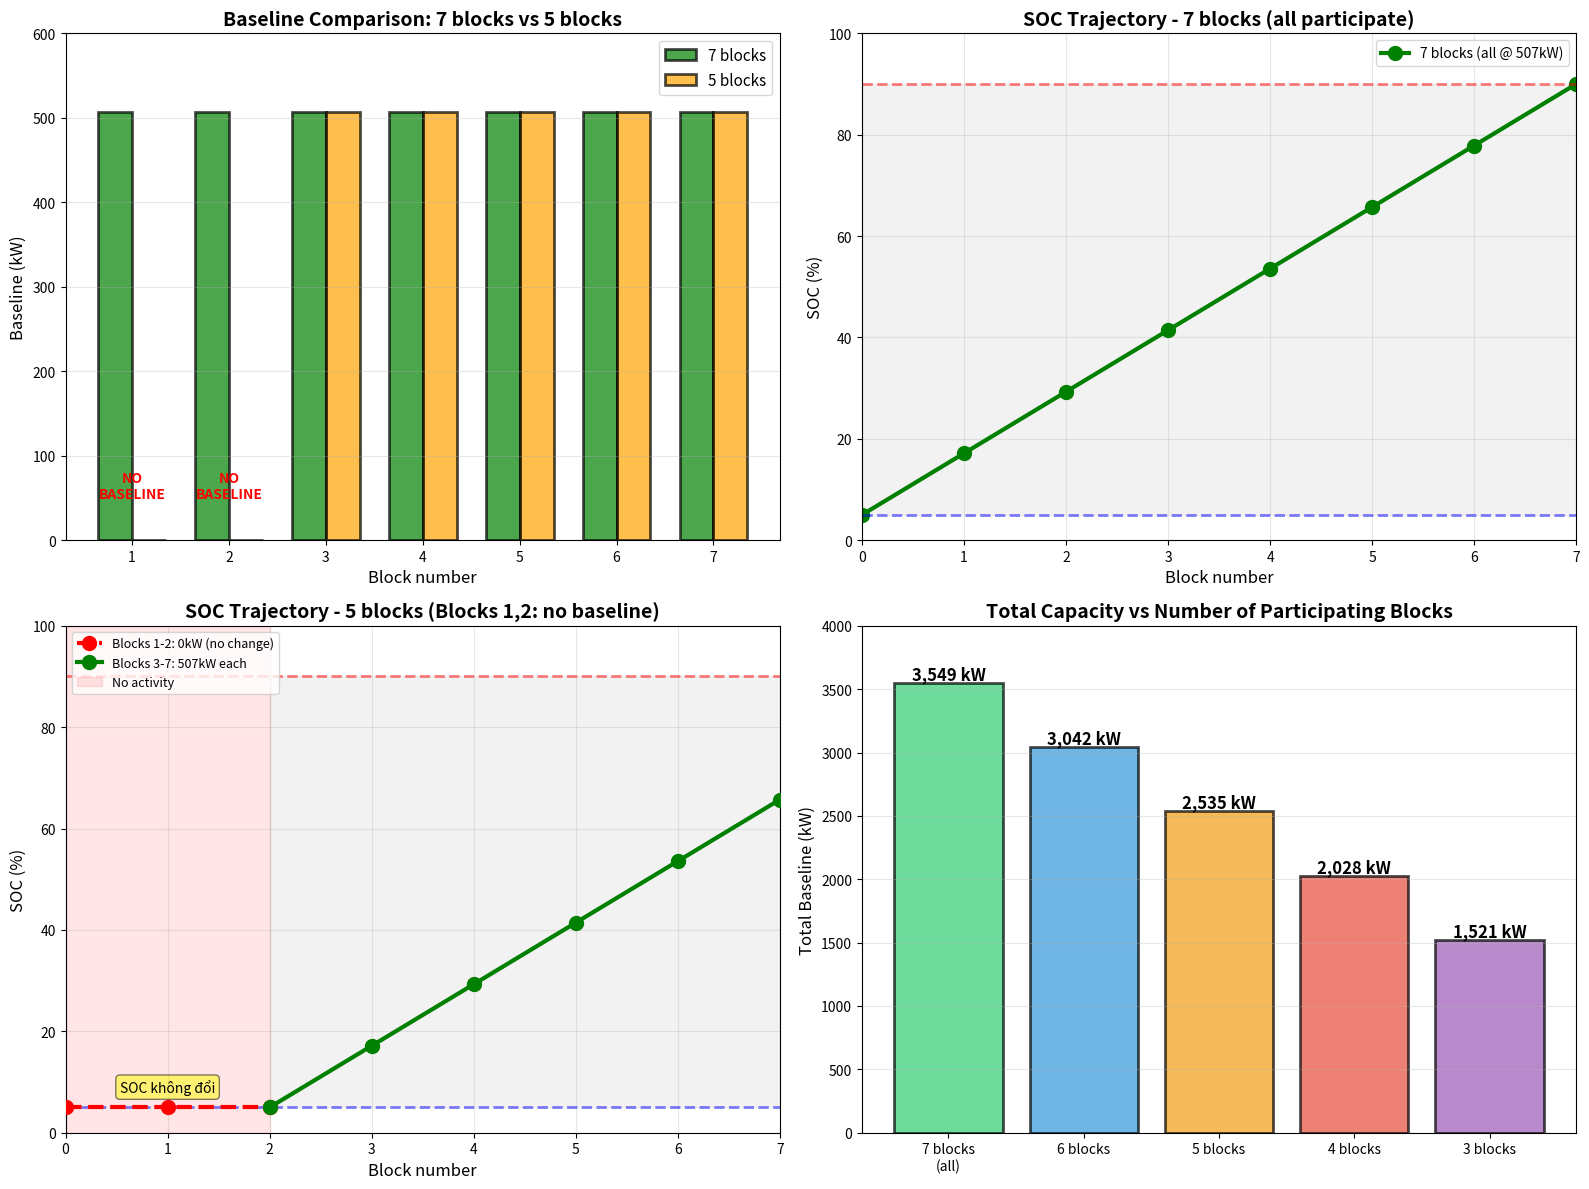

The script that saved this image:
"""
SỬA LẠI: Block 1,2 KHÔNG CÓ BASELINE = KHÔNG THAM GIA = SOC KHÔNG ĐỔI

Hiểu đúng:
  • Không có baseline = không xả, không sạc
  • ΔSOC = 0 (SOC không đổi)
  • Block 1,2: SOC giữ nguyên ở mức ban đầu
"""

import numpy as np
from scipy.optimize import linprog
import matplotlib.pyplot as plt

# ===== CÔNG THỨC CƠ BẢN =====
def calc_delta_soc(baseline):
    """ΔSOC cho 1 block 3h khi có baseline (tham gia thị trường)"""
    return 0.040635 * baseline - 8.4591


SOC_MIN = 5.0
SOC_MAX = 90.0
BASELINE_MAX = 2000

print("=" * 80)
print("SỬA LẠI: Block 1,2 KHÔNG có baseline → SOC KHÔNG ĐỔI")
print("=" * 80)

print("\n📋 HIỂU ĐÚNG:")
print("  • Block 1,2: KHÔNG tham gia thị trường")
print("  • Không baseline = không xả, không sạc")
print("  • ⟹ ΔSOC = 0 (SOC giữ nguyên)")
print("  • Block 3-7: CÓ baseline, tham gia thị trường")
print("  • Block 8: JEPX discharge 90% → 5%")

# ===== PHÂN TÍCH SƠ BỘ =====
print("\n" + "=" * 80)
print("PHÂN TÍCH SƠ BỘ")
print("=" * 80)

print("\n📊 Block 1,2 (KHÔNG có baseline):")
print("  ΔSOC = 0% (không hoạt động)")
print("  SOC giữ nguyên ở mức ban đầu")

soc_after_block2 = SOC_MIN  # SOC không đổi!
print(f"\n  SOC trajectory:")
print(f"    Start (Block 0):  {SOC_MIN:.2f}%")
print(f"    After Block 1:    {SOC_MIN:.2f}% (không đổi)")
print(f"    After Block 2:    {soc_after_block2:.2f}% (không đổi)")

print(f"\n  ✅ SOC = {soc_after_block2:.2f}% (trong phạm vi [{SOC_MIN}%, {SOC_MAX}%])")

# ===== TÍNH TOÁN YÊU CẦU =====
print("\n" + "=" * 80)
print("TÍNH TOÁN YÊU CẦU CHO 5 BLOCKS (3-7)")
print("=" * 80)

print(f"\n🎯 Mục tiêu:")
print(f"  SOC sau Block 2:  {soc_after_block2:.2f}%")
print(f"  SOC sau Block 7:  {SOC_MAX:.1f}%")
print(f"  ⟹ Cần tăng:       {SOC_MAX - soc_after_block2:.2f}%")

required_delta = SOC_MAX - soc_after_block2
print(f"\n📐 Constraint cho 5 blocks (3-7):")
print(f"  Σ ΔSOC(b₃,...,b₇) = {required_delta:.4f}%")
print(f"  Σ (0.040635×bᵢ - 8.4591) = {required_delta:.4f}%")
print(f"  0.040635 × Σbᵢ = {required_delta + 5*8.4591:.4f}%")

required_sum = (required_delta + 5*8.4591) / 0.040635
print(f"\n✅ CONSTRAINT: Σ(b₃,...,b₇) = {required_sum:.2f} kW")

# ===== PHƯƠNG PHÁP 1: LINEAR PROGRAMMING =====
print("\n" + "=" * 80)
print("PHƯƠNG PHÁP 1: LINEAR PROGRAMMING")
print("=" * 80)

# Biến: b₃, b₄, b₅, b₆, b₇ (5 biến)
c = -np.ones(5)

# Ràng buộc bất đẳng thức
A_ub = []
b_ub = []

# Ràng buộc: SOC(k) ≤ 90 cho k=3,4,5,6,7
for k_idx in range(5):
    row = np.zeros(5)
    row[:k_idx+1] = 0.040635
    A_ub.append(row)
    b_ub.append(SOC_MAX - soc_after_block2 + (k_idx+1)*8.4591)

# Ràng buộc: SOC(k) ≥ 5 cho k=3,4,5,6,7
for k_idx in range(5):
    row = np.zeros(5)
    row[:k_idx+1] = -0.040635
    A_ub.append(row)
    b_ub.append(soc_after_block2 - SOC_MIN - (k_idx+1)*8.4591)

A_ub = np.array(A_ub)
b_ub = np.array(b_ub)

# Ràng buộc đẳng thức: SOC(7) = 90
A_eq = np.array([[0.040635] * 5])
b_eq = np.array([required_delta + 5*8.4591])

# Giới hạn: 0 ≤ bᵢ ≤ 2000
bounds = [(0, BASELINE_MAX)] * 5

print("\n🔧 Giải bài toán LP...")
result = linprog(c, A_ub=A_ub, b_ub=b_ub, A_eq=A_eq, b_eq=b_eq,
                 bounds=bounds, method='highs')

if result.success:
    print("\n✅ TÌM RA NGHIỆM TỐI ƯU!")
    
    optimal_pattern = result.x
    total_baseline = sum(optimal_pattern)
    
    print(f"\n🎯 Pattern tối ưu:")
    print(f"  Block 1,2: 0 kW (không tham gia)")
    for i, b in enumerate(optimal_pattern, 3):
        print(f"  Block {i}:   {b:7.2f} kW")
    
    print(f"\n📊 Tổng baseline:")
    print(f"  Blocks 1,2:  0 kW")
    print(f"  Blocks 3-7:  {total_baseline:.2f} kW")
    print(f"  TỔNG CỘNG:   {total_baseline:.0f} kW")
    
    # So sánh
    print(f"\n📊 SO SÁNH:")
    print(f"  • 7 blocks (tất cả):     7 × 507 = 3,549 kW")
    print(f"  • 5 blocks (3-7 only):   {total_baseline:.0f} kW")
    print(f"  • Chênh lệch:            {total_baseline - 3549:.0f} kW")
    print(f"  • Giảm:                  {(1 - total_baseline/3549)*100:.1f}%")
    
    print(f"\n💡 Lý do giảm:")
    print(f"  Mất 2 blocks đầu = mất 2 × 507 = 1,014 kW")
    
    # SOC trajectory chi tiết
    print(f"\n📈 SOC TRAJECTORY CHI TIẾT:")
    print("-" * 80)
    
    soc = SOC_MIN
    print(f"  Start (0h):              {soc:6.2f}%  ✅")
    
    # Block 1, 2: không hoạt động, SOC không đổi
    for i in [1, 2]:
        status = "✅ (không hoạt động)"
        print(f"  After Block {i} ({i*3:2d}h):     {soc:6.2f}%  "
              f"(ΔSOC= +0.00%, b=0kW) {status}")
    
    # Block 3-7: có baseline
    for i, b in enumerate(optimal_pattern, 3):
        delta = calc_delta_soc(b)
        soc += delta
        if SOC_MIN <= soc <= SOC_MAX:
            status = "✅"
        elif soc < SOC_MIN:
            status = "❌ (< 5%)"
        else:
            status = "❌ (> 90%)"
        print(f"  After Block {i} ({i*3:2d}h):     {soc:6.2f}%  "
              f"(ΔSOC={delta:+6.2f}%, b={b:4.0f}kW) {status}")
    
    # JEPX
    jepx_delta = SOC_MIN - soc
    print(f"  JEPX (21-24h):            {SOC_MIN:6.2f}%  "
          f"(ΔSOC={jepx_delta:+6.2f}%)")
    
    # Phân tích pattern
    print(f"\n🔍 PHÂN TÍCH PATTERN (5 blocks):")
    std = np.std(optimal_pattern)
    mean = np.mean(optimal_pattern)
    print(f"  Mean (trung bình):       {mean:.2f} kW")
    print(f"  Std (độ lệch chuẩn):     {std:.4f} kW")
    
    if std < 0.01:
        print(f"  ✅ Pattern ĐỀU: tất cả ≈ {mean:.2f} kW")
    else:
        print(f"  ⚠️ Pattern KHÔNG ĐỀU")
        print(f"  Min:  {min(optimal_pattern):.2f} kW")
        print(f"  Max:  {max(optimal_pattern):.2f} kW")

else:
    print(f"\n❌ Không tìm được nghiệm: {result.message}")

# ===== PHƯƠNG PHÁP 2: GIẢI TÍCH =====
print("\n" + "=" * 80)
print("PHƯƠNG PHÁP 2: GIẢI TÍCH")
print("=" * 80)

print("\n📐 Phân tích:")
print("  • Block 1,2: ΔSOC = 0 (không hoạt động)")
print("  • Block 3-7: cần tăng SOC từ 5% → 90% = +85%")
print("  • Tương tự trường hợp 7 blocks:")
print("    - Objective tuyến tính: Σbᵢ")
print("    - Constraint tuyến tính: 0.040635×Σbᵢ = const")
print("    - Hệ số giống nhau → nghiệm đều")

uniform_b = required_sum / 5
print(f"\n🧮 Tính toán:")
print(f"  Cần tăng SOC: {required_delta:.2f}%")
print(f"  5 blocks phải tạo: Σ(ΔSOC) = {required_delta:.2f}%")
print(f"  ⟹ Σbᵢ = {required_sum:.2f} kW")
print(f"  ⟹ b = {required_sum:.2f} / 5 = {uniform_b:.2f} kW")

print(f"\n✅ PATTERN TỐI ƯU (GIẢI TÍCH):")
print(f"   Block 1,2: 0 kW (không hoạt động)")
print(f"   Block 3-7: 5 × {uniform_b:.2f} kW = {5 * uniform_b:.0f} kW")
print(f"   TỔNG:      {5 * uniform_b:.0f} kW")

# Verify SOC trajectory
print(f"\n🔍 Xác minh SOC trajectory:")
soc = SOC_MIN
print(f"  Block 0:  SOC = {soc:.2f}%")
print(f"  Block 1:  SOC = {soc:.2f}% (không đổi)")
print(f"  Block 2:  SOC = {soc:.2f}% (không đổi)")

for i in range(3, 8):
    delta = calc_delta_soc(uniform_b)
    soc += delta
    print(f"  Block {i}:  SOC = {soc:.2f}% (b={uniform_b:.0f}kW, ΔSOC={delta:+.2f}%)")

# ===== SO SÁNH 2 TRƯỜNG HỢP =====
print("\n" + "=" * 80)
print("SO SÁNH CHI TIẾT 2 TRƯỜNG HỢP")
print("=" * 80)

print(f"\n📊 TRƯỜNG HỢP 1: 7 blocks (tất cả tham gia)")
print(f"  Pattern: [507, 507, 507, 507, 507, 507, 507]")
print(f"  Tổng:    3,549 kW")
print(f"  Mỗi block: 507 kW")

print(f"\n📊 TRƯỜNG HỢP 2: 5 blocks (Block 1,2 không tham gia)")
print(f"  Pattern: [0, 0, {uniform_b:.0f}, {uniform_b:.0f}, {uniform_b:.0f}, {uniform_b:.0f}, {uniform_b:.0f}]")
print(f"  Tổng:    {5 * uniform_b:.0f} kW")
print(f"  Mỗi block (3-7): {uniform_b:.0f} kW")

print(f"\n📉 CHÊNH LỆCH:")
print(f"  Tổng baseline: {5*uniform_b:.0f} - 3,549 = {5*uniform_b - 3549:.0f} kW")
print(f"  Phần trăm:     {(1 - 5*uniform_b/3549)*100:.1f}%")
print(f"  ")
print(f"  Mất đi:        2 blocks × 507 kW = 1,014 kW")

print(f"\n💡 TẠI SAO GIẢM?")
print(f"  • Block 1,2 không tham gia → mất 2 blocks")
print(f"  • 7 blocks → 5 blocks")
print(f"  • Mất 2 × 507 = 1,014 kW")
print(f"  • Còn lại: 3,549 - 1,014 = {3549 - 1014:.0f} kW")

# ===== CÔNG THỨC TỔNG QUÁT =====
print("\n" + "=" * 80)
print("CÔNG THỨC TỔNG QUÁT")
print("=" * 80)

print("\n📐 Nếu n blocks đầu KHÔNG tham gia:")
print("  • n blocks: baseline = 0, ΔSOC = 0")
print("  • (7-n) blocks còn lại: phải tạo +85% SOC")
print("  • Pattern tối ưu: (7-n) blocks × b kW")
print("  ")
print("  Công thức:")
print("    Σbᵢ = 3,549 × (7-n)/7 kW")
print("    b = 3,549 / 7 = 507 kW (không đổi!)")
print("  ")
print("  Ví dụ:")

for n in range(8):
    if n < 7:
        remaining = 7 - n
        total = 507 * remaining
        print(f"    n={n}: {remaining} blocks × 507 kW = {total:,} kW")
    else:
        print(f"    n={n}: 0 blocks × 507 kW = 0 kW (không khả thi)")

# ===== VISUALIZATION =====
print("\n" + "=" * 80)
print("MINH HỌA")
print("=" * 80)

fig, axes = plt.subplots(2, 2, figsize=(16, 12))

# Plot 1: Baseline comparison
ax1 = axes[0, 0]
blocks_all = np.arange(1, 8)
baseline_7blocks = [507] * 7
baseline_5blocks = [0, 0, 507, 507, 507, 507, 507]

x = np.arange(7)
width = 0.35

bars1 = ax1.bar(x - width/2, baseline_7blocks, width, label='7 blocks',
                color='green', alpha=0.7, edgecolor='black', linewidth=2)
bars2 = ax1.bar(x + width/2, baseline_5blocks, width, label='5 blocks',
                color='orange', alpha=0.7, edgecolor='black', linewidth=2)

# Annotate blocks 1,2
for i in [0, 1]:
    ax1.text(i, 50, 'NO\nBASELINE', ha='center', fontsize=10,
             fontweight='bold', color='red')

ax1.set_xlabel('Block number', fontsize=12)
ax1.set_ylabel('Baseline (kW)', fontsize=12)
ax1.set_title('Baseline Comparison: 7 blocks vs 5 blocks', fontsize=14,
              fontweight='bold')
ax1.set_xticks(x)
ax1.set_xticklabels(blocks_all)
ax1.legend(fontsize=11)
ax1.grid(True, axis='y', alpha=0.3)
ax1.set_ylim(0, 600)

# Plot 2: SOC trajectory - 7 blocks
ax2 = axes[0, 1]
soc_7blocks = [5.0]
soc = 5.0
for b in [507] * 7:
    soc += calc_delta_soc(b)
    soc_7blocks.append(soc)

blocks_range = list(range(0, 8))
ax2.plot(blocks_range, soc_7blocks, 'go-', linewidth=3, markersize=10,
         label='7 blocks (all @ 507kW)')
ax2.axhline(y=90, color='r', linestyle='--', linewidth=2, alpha=0.5)
ax2.axhline(y=5, color='b', linestyle='--', linewidth=2, alpha=0.5)
ax2.fill_between(blocks_range, 5, 90, alpha=0.1, color='gray')

ax2.set_xlabel('Block number', fontsize=12)
ax2.set_ylabel('SOC (%)', fontsize=12)
ax2.set_title('SOC Trajectory - 7 blocks (all participate)', fontsize=14,
              fontweight='bold')
ax2.grid(True, alpha=0.3)
ax2.legend(fontsize=10)
ax2.set_xlim(0, 7)
ax2.set_ylim(0, 100)

# Plot 3: SOC trajectory - 5 blocks
ax3 = axes[1, 0]
soc_5blocks = [5.0]
soc = 5.0

# Block 1, 2: không đổi
for _ in [1, 2]:
    soc_5blocks.append(soc)

# Block 3-7: baseline = 507
for _ in range(5):
    soc += calc_delta_soc(507)
    soc_5blocks.append(soc)

blocks_all_range = list(range(0, 8))

# Plot với colors khác nhau
ax3.plot([0, 1, 2], soc_5blocks[0:3], 'ro--', linewidth=3, markersize=10,
         label='Blocks 1-2: 0kW (no change)', zorder=3)
ax3.plot(list(range(2, 8)), soc_5blocks[2:], 'go-', linewidth=3, markersize=10,
         label='Blocks 3-7: 507kW each', zorder=3)

ax3.axhline(y=90, color='r', linestyle='--', linewidth=2, alpha=0.5)
ax3.axhline(y=5, color='b', linestyle='--', linewidth=2, alpha=0.5)

# Highlight regions
ax3.axvspan(0, 2, alpha=0.1, color='red', label='No activity')
ax3.fill_between([2, 7], 5, 90, alpha=0.1, color='gray')

# Annotate
ax3.text(1, 8, 'SOC không đổi', ha='center', fontsize=10,
         bbox=dict(boxstyle='round', facecolor='yellow', alpha=0.5))

ax3.set_xlabel('Block number', fontsize=12)
ax3.set_ylabel('SOC (%)', fontsize=12)
ax3.set_title('SOC Trajectory - 5 blocks (Blocks 1,2: no baseline)',
              fontsize=14, fontweight='bold')
ax3.grid(True, alpha=0.3)
ax3.legend(fontsize=9, loc='upper left')
ax3.set_xlim(0, 7)
ax3.set_ylim(0, 100)

# Plot 4: Total capacity comparison
ax4 = axes[1, 1]
cases = ['7 blocks\n(all)', '6 blocks', '5 blocks', '4 blocks', '3 blocks']
totals = [3549, 3042, 2535, 2028, 1521]
colors_bar = ['#2ecc71', '#3498db', '#f39c12', '#e74c3c', '#9b59b6']

bars = ax4.bar(cases, totals, color=colors_bar, alpha=0.7,
               edgecolor='black', linewidth=2)

for bar, total in zip(bars, totals):
    height = bar.get_height()
    ax4.text(bar.get_x() + bar.get_width()/2., height,
             f'{total:,} kW',
             ha='center', va='bottom', fontsize=12, fontweight='bold')

ax4.set_ylabel('Total Baseline (kW)', fontsize=12)
ax4.set_title('Total Capacity vs Number of Participating Blocks',
              fontsize=14, fontweight='bold')
ax4.grid(True, axis='y', alpha=0.3)
ax4.set_ylim(0, 4000)

plt.tight_layout()
plt.savefig('correct_block12_no_baseline.png', dpi=150, bbox_inches='tight')
print("\n💾 Saved: correct_block12_no_baseline.png")

# ===== FINAL SUMMARY =====
print("\n" + "=" * 80)
print("KẾT LUẬN CUỐI CÙNG")
print("=" * 80)

print(f"\n✅ HIỂU ĐÚNG:")
print(f"  • Không có baseline = KHÔNG hoạt động")
print(f"  • ΔSOC = 0 (SOC giữ nguyên)")
print(f"  • Block 1,2 không tham gia → SOC = 5% (không đổi)")

print(f"\n📊 KẾT QUẢ:")
print(f"  • 7 blocks: 7 × 507 = 3,549 kW")
print(f"  • 5 blocks: 5 × 507 = 2,535 kW")
print(f"  • Giảm:     1,014 kW (28.6%)")

print(f"\n💡 TẠI SAO GIẢM?")
print(f"  Đơn giản: mất 2 blocks = mất 2 × 507 = 1,014 kW!")
print(f"  ")
print(f"  Công thức: Tổng = (số blocks) × 507 kW")

print("\n🏆 HOÀN THÀNH!")
print("=" * 80)
